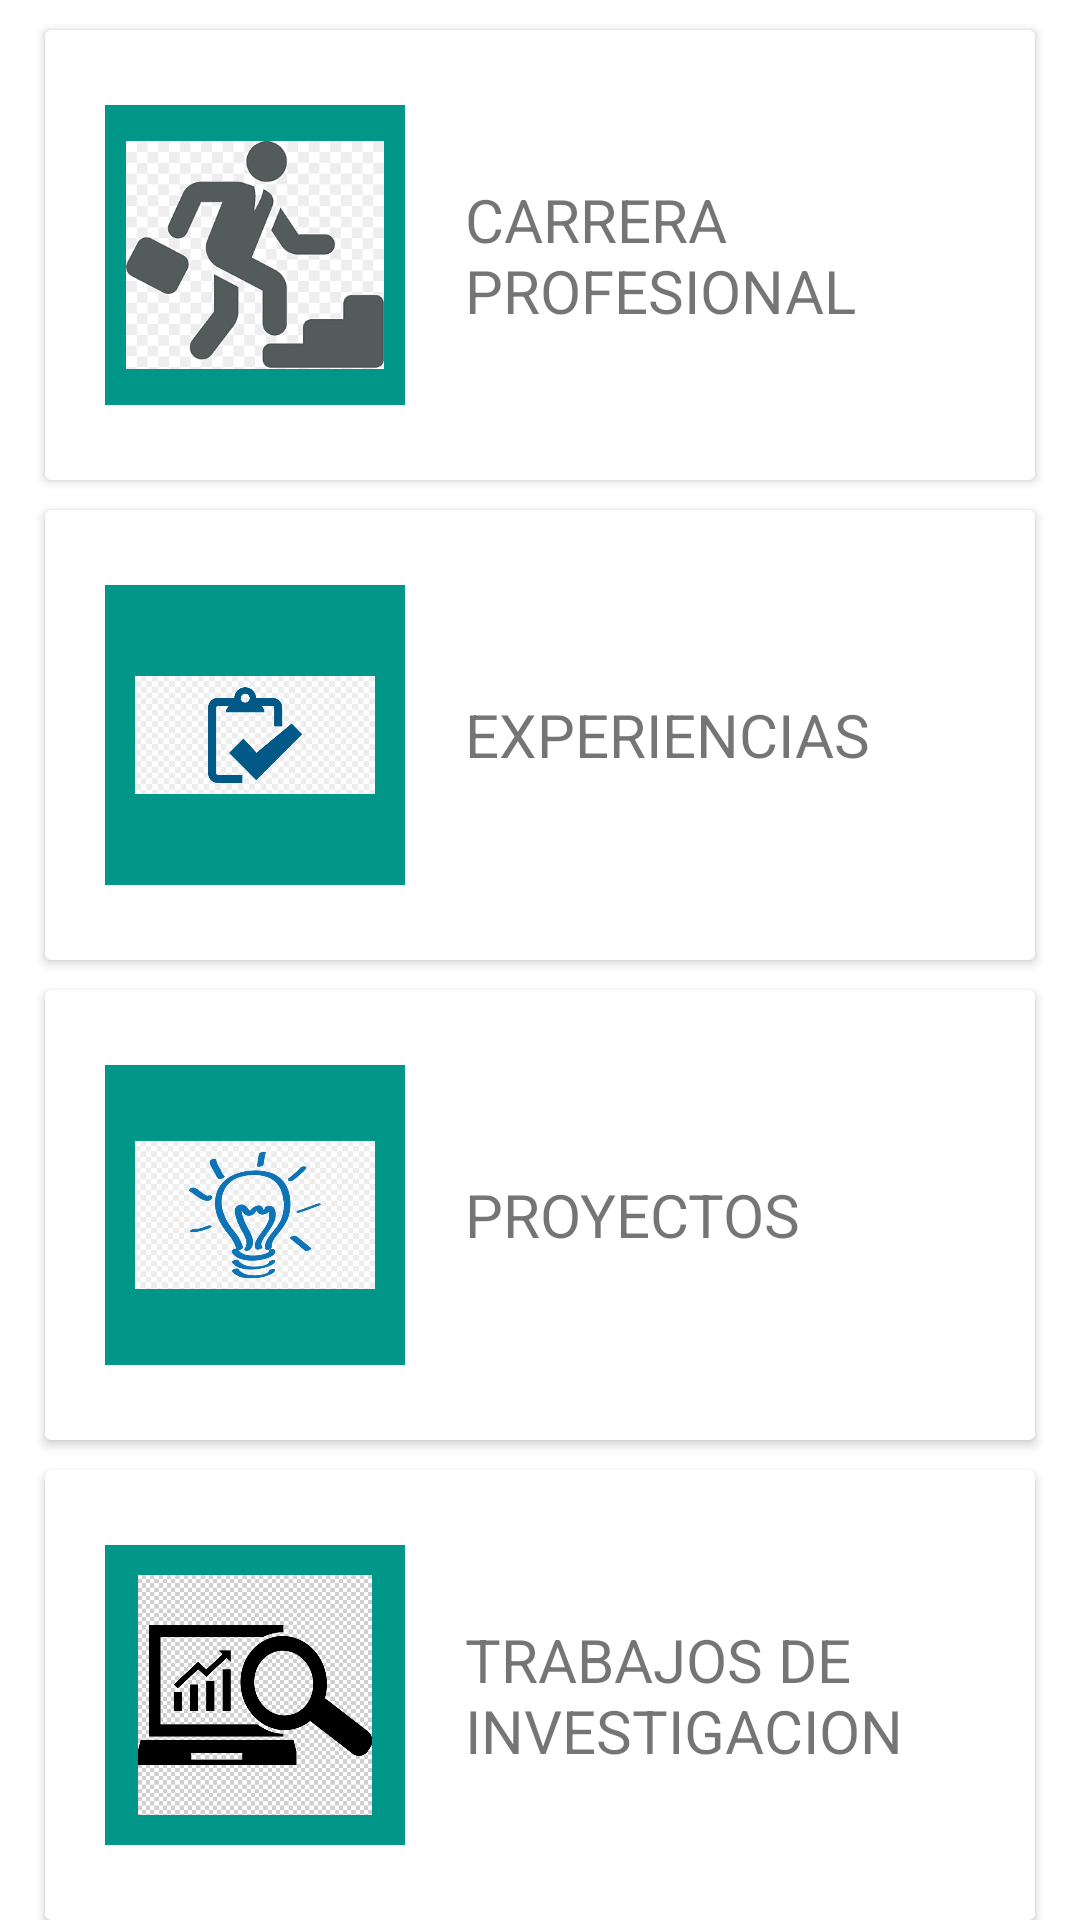

Here is an Android app screen rendered from its layout file. Give the layout XML and the strings, colors and styles it references.
<!-- AndroidManifest.xml: application theme Theme.SocialMediaGamer -->
<!-- res/layout/fragment_filters.xml -->
<?xml version="1.0" encoding="utf-8"?>
<FrameLayout xmlns:android="http://schemas.android.com/apk/res/android"
    xmlns:tools="http://schemas.android.com/tools"
    android:layout_width="match_parent"
    android:layout_height="match_parent"
    tools:context=".fragments.FiltersFragment"
    android:layout_marginBottom="65dp">

    <LinearLayout
        android:layout_width="match_parent"
        android:layout_height="match_parent"
        android:orientation="vertical">

        <androidx.cardview.widget.CardView
            android:id="@+id/cardViewPs4"
            android:layout_width="match_parent"
            android:layout_height="wrap_content"
            android:layout_weight="1"
            android:elevation="4dp"
            android:layout_marginLeft="15dp"
            android:layout_marginRight="15dp"
            android:layout_marginTop="10dp">

            <LinearLayout
                android:layout_width="match_parent"
                android:layout_height="match_parent"
                android:orientation="horizontal"
                android:layout_marginLeft="20dp"
                android:layout_marginRight="20dp">

                <ImageView
                    android:layout_width="100dp"
                    android:layout_height="100dp"
                    android:src="@drawable/ic_carrera"
                    android:background="@color/teal_700"
                    android:padding="7dp"
                    android:layout_gravity="center_vertical"/>

                <TextView
                    android:layout_width="wrap_content"
                    android:layout_height="match_parent"
                    android:gravity="center_vertical"
                    android:layout_marginLeft="20dp"
                    android:textSize="20dp"
                    android:text="CARRERA PROFESIONAL "/>


            </LinearLayout>

        </androidx.cardview.widget.CardView>

        <androidx.cardview.widget.CardView
            android:id="@+id/cardViewXbox"
            android:layout_width="match_parent"
            android:layout_height="wrap_content"
            android:layout_weight="1"
            android:elevation="4dp"
            android:layout_marginLeft="15dp"
            android:layout_marginRight="15dp"
            android:layout_marginTop="10dp">

            <LinearLayout
                android:layout_width="match_parent"
                android:layout_height="match_parent"
                android:orientation="horizontal"
                android:layout_marginLeft="20dp"
                android:layout_marginRight="20dp">

                <ImageView
                    android:layout_width="100dp"
                    android:layout_height="100dp"
                    android:src="@drawable/ic_experiencia"
                    android:background="@color/teal_700"
                    android:padding="10dp"
                    android:layout_gravity="center_vertical"/>

                <TextView
                    android:layout_width="wrap_content"
                    android:layout_height="match_parent"
                    android:gravity="center_vertical"
                    android:layout_marginLeft="20dp"
                    android:textSize="20dp"
                    android:text="EXPERIENCIAS "/>


            </LinearLayout>

        </androidx.cardview.widget.CardView>




        <androidx.cardview.widget.CardView
            android:id="@+id/cardViewNintendo"
            android:layout_width="match_parent"
            android:layout_height="wrap_content"
            android:layout_weight="1"
            android:elevation="4dp"
            android:layout_marginLeft="15dp"
            android:layout_marginRight="15dp"
            android:layout_marginTop="10dp">

            <LinearLayout
                android:layout_width="match_parent"
                android:layout_height="match_parent"
                android:orientation="horizontal"
                android:layout_marginLeft="20dp"
                android:layout_marginRight="20dp">

                <ImageView
                    android:layout_width="100dp"
                    android:layout_height="100dp"
                    android:src="@drawable/ic_proyectos"
                    android:background="@color/teal_700"
                    android:padding="10dp"
                    android:layout_gravity="center_vertical"/>

                <TextView
                    android:layout_width="wrap_content"
                    android:layout_height="match_parent"
                    android:gravity="center_vertical"
                    android:layout_marginLeft="20dp"
                    android:textSize="20dp"
                    android:text="PROYECTOS "/>


            </LinearLayout>

        </androidx.cardview.widget.CardView>



        <androidx.cardview.widget.CardView
            android:id="@+id/cardViewPc"
            android:layout_width="match_parent"
            android:layout_height="wrap_content"
            android:layout_weight="1"
            android:elevation="4dp"
            android:layout_marginLeft="15dp"
            android:layout_marginRight="15dp"
            android:layout_marginTop="10dp">

            <LinearLayout
                android:layout_width="match_parent"
                android:layout_height="match_parent"
                android:orientation="horizontal"
                android:layout_marginLeft="20dp"
                android:layout_marginRight="20dp">

                <ImageView
                    android:layout_width="100dp"
                    android:layout_height="100dp"
                    android:src="@drawable/ic_investigacion"
                    android:background="@color/teal_700"
                    android:padding="10dp"
                    android:layout_gravity="center_vertical"/>

                <TextView
                    android:layout_width="wrap_content"
                    android:layout_height="match_parent"
                    android:gravity="center_vertical"
                    android:layout_marginLeft="20dp"
                    android:textSize="20dp"
                    android:text="TRABAJOS DE INVESTIGACION "/>


            </LinearLayout>

        </androidx.cardview.widget.CardView>




    </LinearLayout>


</FrameLayout>
<!-- resources referenced by this layout -->
<resources>
  <color name="teal_700">#009688</color>
  <!-- drawable ic_carrera: png bitmap (drawable-hdpi, 4067 bytes) -->
  <!-- drawable ic_experiencia: png bitmap (drawable-hdpi, 66045 bytes) -->
  <!-- drawable ic_investigacion: png bitmap (drawable-hdpi, 16209 bytes) -->
  <!-- drawable ic_proyectos: png bitmap (drawable-hdpi, 127998 bytes) -->
  <style name="Theme.SocialMediaGamer" parent="Theme.MaterialComponents.DayNight.NoActionBar">
          
          <item name="colorPrimary">@color/teal_700</item>
          <item name="colorPrimaryVariant">@color/teal_700</item>
          <item name="colorOnPrimary">@color/white</item>
          
          <item name="colorSecondary">@color/teal_700</item>
          <item name="colorSecondaryVariant">@color/teal_700</item>
          <item name="colorOnSecondary">@color/black</item>
          
          <item name="android:statusBarColor" tools:targetApi="l">?attr/colorPrimaryVariant</item>
          
      </style>
  <color name="white">#FFFFFFFF</color>
  <color name="black">#FF000000</color>
</resources>
